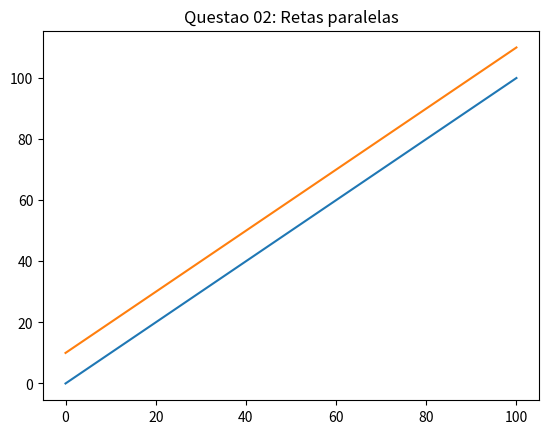

Reproduce this figure in Python.
import numpy as np
import matplotlib.pyplot as plt

pontos = np.linspace(0,100,10)
x = np.linspace(0,100,10)
y = np.linspace(10,110,10)

plt.title('Questao 02: Retas paralelas')
plt.plot(pontos,x)
plt.plot(pontos,y)
plt.show()